Run: headless pygame with SDL's dummy video driver; simulated clock (each Clock.tick advances the game by its frame time, no real sleeping); random seed 0; keys injected as events and as key.get_pressed() state; no mouse input.
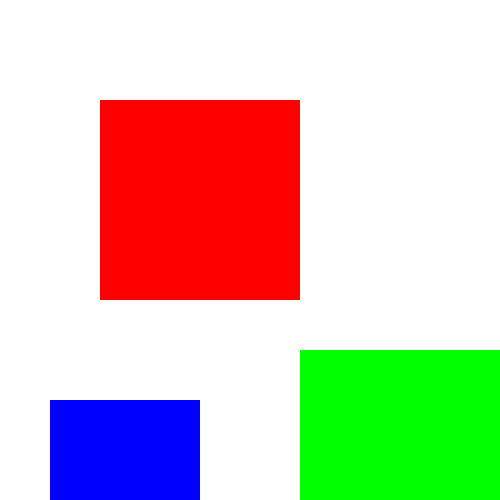
Frame 1 of 4 · flips 1–60 · no input
Frame 2 of 4 · flips 61–180 · tapped SPACE, RETURN · held RIGHT (→), D · screen unchanged from frame 1, image omitted
Frame 3 of 4 · flips 181–300 · held DOWN (↓), S · screen unchanged from frame 2, image omitted
Frame 4 of 4 · flips 301–420 · held LEFT (←), A, UP (↑), W · screen unchanged from frame 3, image omitted

The pygame program that drew these frames:

import pygame
pygame.init()
screen=pygame.display.set_mode((500,500))
class Rect:
    def __init__(self,colour,dimensions):
        self.screen=screen
        self.colour=colour
        self.dimensions=dimensions
    def draw(self):
        self.draw1=pygame.draw.rect(self.screen,self.colour,self.dimensions)
rect1=Rect('red',(100,100,200,200))
rect2=Rect('green',(300,350,400,450))
rect3=Rect('blue',(50,400,150,500))
while True:
    for event in pygame.event.get():
        if event.type==pygame.QUIT:
            exit()
    screen.fill('white')
    rect1.draw()
    rect2.draw()
    rect3.draw()
    pygame.display.update()
